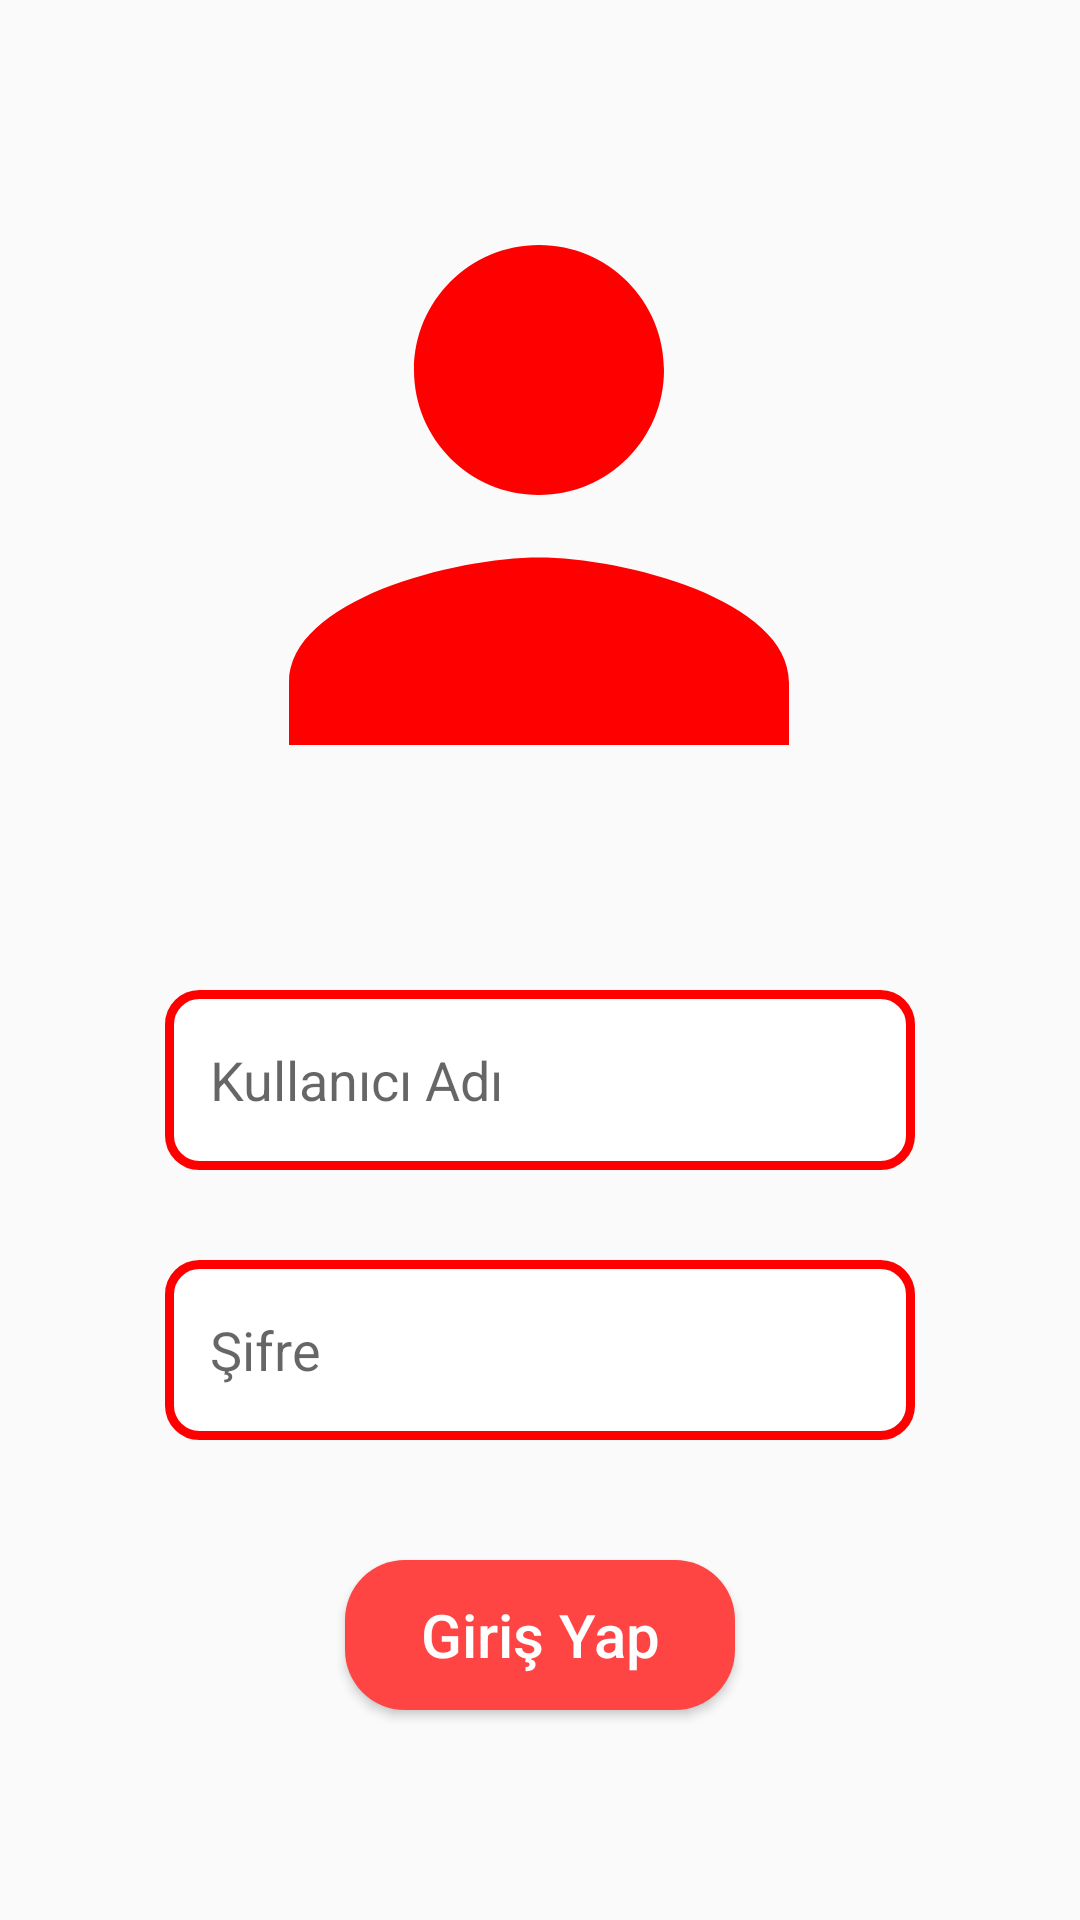

Layout XML and referenced resources for this Android screen:
<!-- AndroidManifest.xml: application theme Theme.KayiKontrolSQLite -->
<!-- res/layout/activity_giris.xml -->
<?xml version="1.0" encoding="utf-8"?>
<androidx.constraintlayout.widget.ConstraintLayout xmlns:android="http://schemas.android.com/apk/res/android"
    xmlns:app="http://schemas.android.com/apk/res-auto"
    xmlns:tools="http://schemas.android.com/tools"
    android:layout_width="match_parent"
    android:layout_height="match_parent"
    tools:context=".view.GirisActivity">

    <ImageView
        android:id="@+id/imageView"
        android:layout_width="250dp"
        android:layout_height="250dp"
        android:layout_marginTop="40dp"
        app:layout_constraintEnd_toEndOf="parent"
        app:layout_constraintHorizontal_bias="0.496"
        app:layout_constraintStart_toStartOf="parent"
        app:layout_constraintTop_toTopOf="parent"
        app:srcCompat="@drawable/person" />

    <EditText
        android:id="@+id/etKullaniciAdi"
        android:layout_width="250dp"
        android:layout_height="60dp"
        android:layout_marginTop="40dp"
        android:background="@drawable/et_background"
        android:ems="10"
        android:hint="Kullanıcı Adı"
        android:inputType="textPersonName"
        android:maxLength="15"
        android:padding="15dp"
        android:textSize="18sp"
        app:layout_constraintEnd_toEndOf="parent"
        app:layout_constraintHorizontal_bias="0.5"
        app:layout_constraintStart_toStartOf="parent"
        app:layout_constraintTop_toBottomOf="@+id/imageView" />

    <EditText
        android:id="@+id/etSifre"
        android:layout_width="250dp"
        android:layout_height="60dp"
        android:layout_marginTop="30dp"
        android:background="@drawable/et_background"
        android:ems="10"
        android:hint="Şifre"
        android:inputType="textPassword"
        android:maxLength="20"
        android:padding="15dp"
        android:textSize="18sp"
        app:layout_constraintEnd_toEndOf="parent"
        app:layout_constraintHorizontal_bias="0.5"
        app:layout_constraintStart_toStartOf="parent"
        app:layout_constraintTop_toBottomOf="@+id/etKullaniciAdi" />

    <Button
        android:id="@+id/btGirisYap"
        android:layout_width="130dp"
        android:layout_height="50dp"
        android:layout_marginTop="40dp"
        android:background="@drawable/button_background"
        android:text="Giriş Yap"
        android:textAllCaps="false"
        android:textColor="@color/white"
        android:textSize="20sp"
        app:layout_constraintEnd_toEndOf="parent"
        app:layout_constraintHorizontal_bias="0.5"
        app:layout_constraintStart_toStartOf="parent"
        app:layout_constraintTop_toBottomOf="@+id/etSifre" />

</androidx.constraintlayout.widget.ConstraintLayout>
<!-- resources referenced by this layout -->
<resources>
  <!-- drawable button_background (drawable) -->
  <?xml version="1.0" encoding="utf-8"?>
  <shape
      xmlns:android="http://schemas.android.com/apk/res/android">
  
      <solid android:color="@android:color/holo_red_light"/>
      <corners android:radius="20dp"/>
  
  </shape>
  <!-- drawable et_background (drawable) -->
  <?xml version="1.0" encoding="utf-8"?>
  <shape xmlns:android="http://schemas.android.com/apk/res/android">
  
      <stroke android:width="3dp" android:color="#ff0000"/>
      <solid android:color="@color/white"/>
      <corners android:radius="10dp"/>
  
  </shape>
  <!-- drawable person (drawable) -->
  <vector android:height="24dp" android:tint="#ff0000"
      android:viewportHeight="24" android:viewportWidth="24"
      android:width="24dp" xmlns:android="http://schemas.android.com/apk/res/android">
      <path android:fillColor="@android:color/white" android:pathData="M12,12c2.21,0 4,-1.79 4,-4s-1.79,-4 -4,-4 -4,1.79 -4,4 1.79,4 4,4zM12,14c-2.67,0 -8,1.34 -8,4v2h16v-2c0,-2.66 -5.33,-4 -8,-4z"/>
  </vector>
  <style name="Theme.KayiKontrolSQLite" parent="Theme.AppCompat.DayNight.NoActionBar">
          
          <item name="colorPrimary">@color/purple_500</item>
          <item name="colorPrimaryVariant">@android:color/holo_red_dark</item>
          <item name="colorOnPrimary">@color/white</item>
          
          <item name="colorSecondary">@color/teal_200</item>
          <item name="colorSecondaryVariant">@color/teal_700</item>
          <item name="colorOnSecondary">@color/black</item>
          
          <item name="android:statusBarColor" tools:targetApi="l">?attr/colorPrimaryVariant</item>
          
          <item name="windowActionBar">false</item>
          <item name="windowNoTitle">true</item>
      </style>
  <!-- not gathered from this repository: default colours our renderer supplied (Android Studio template values) -->
  <color name="purple_500">#FF6200EE</color>
  <color name="teal_200">#FF03DAC5</color>
  <color name="teal_700">#FF018786</color>
  <color name="black">#FF000000</color>
  <color name="white">#FFFFFFFF</color>
</resources>
